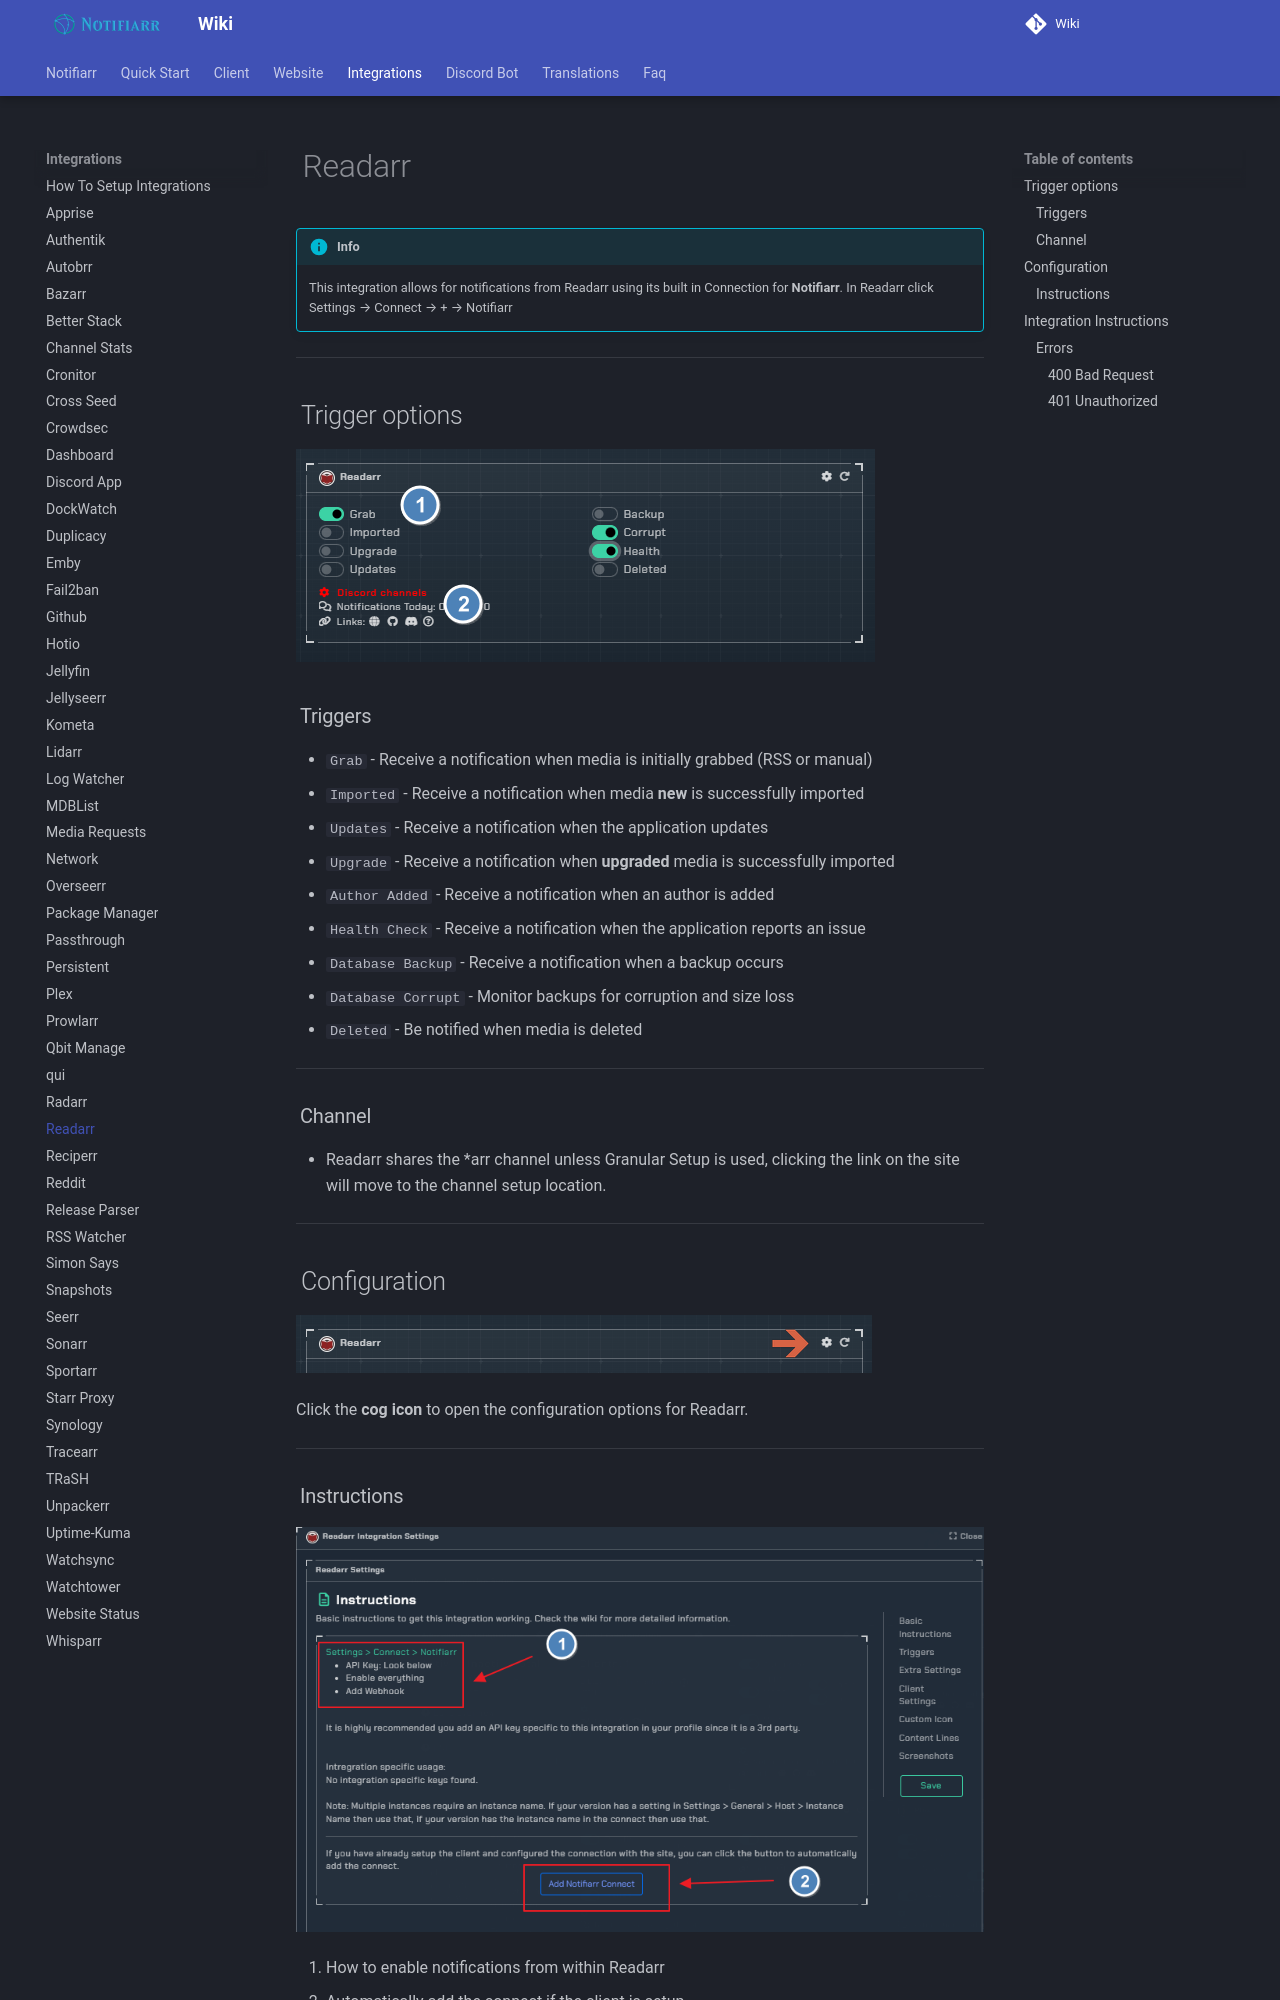

repository: Notifiarr/mkdocs-wiki · page: pages/integrations/readarr/index.html · generator: mkdocs

# Readarr

!!! info
    This integration allows for notifications from Readarr using its built in Connection for **Notifiarr**. In Readarr click Settings → Connect → <kb>+</kb> → Notifiarr

---

## Trigger options

![trigger-channels.png](../../assets/screenshots/integrations/readarr/trigger-channels.png)

### Triggers

- `Grab` - Receive a notification when media is initially grabbed (RSS or manual)
- `Imported` - Receive a notification when media **new** is successfully imported
- `Updates` - Receive a notification when the application updates
- `Upgrade` - Receive a notification when **upgraded** media is successfully imported
- `Author Added` - Receive a notification when an author is added
- `Health Check` - Receive a notification when the application reports an issue
- `Database Backup` - Receive a notification when a backup occurs
- `Database Corrupt` - Monitor backups for corruption and size loss
- `Deleted` - Be notified when media is deleted

---
